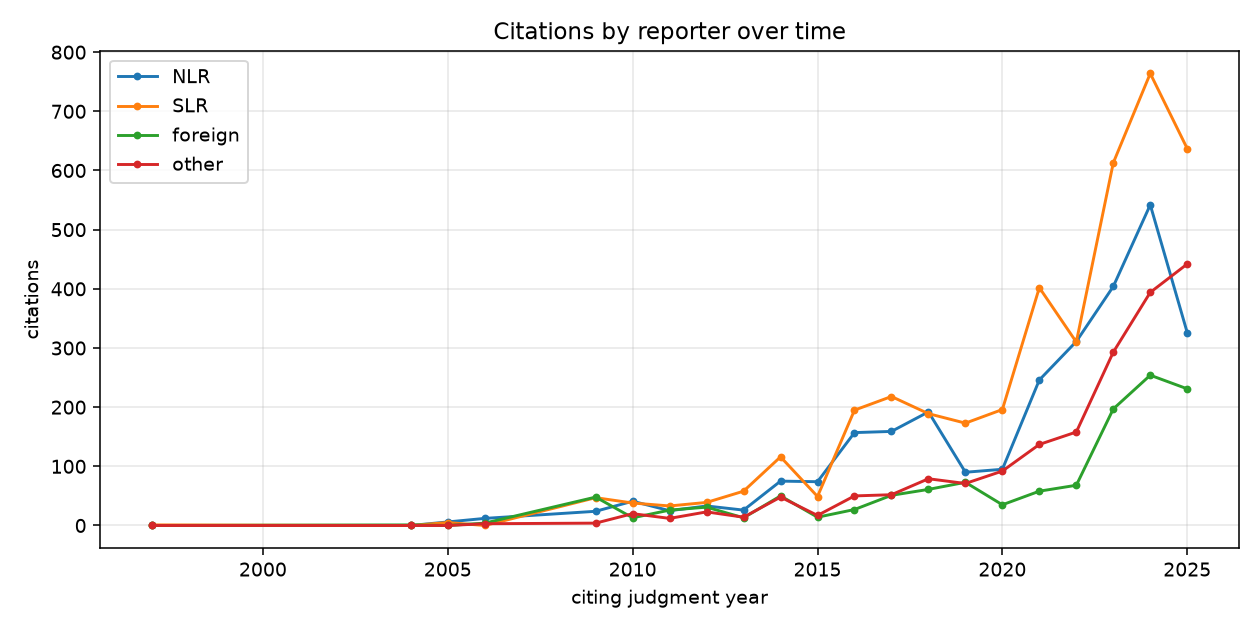

Values plotted in this chart, from the file beside it:
citing_year, reporter_bucket, count
1997, SLR, 1
2004, foreign, 1
2005, NLR, 6
2005, SLR, 5
2006, NLR, 12
2006, foreign, 4
2006, other, 3
2009, NLR, 24
2009, SLR, 47
2009, foreign, 48
2009, other, 4
2010, NLR, 41
2010, SLR, 38
2010, foreign, 13
2010, other, 20
2011, NLR, 25
2011, SLR, 33
2011, foreign, 26
2011, other, 12
2012, NLR, 33
2012, SLR, 39
2012, foreign, 31
2012, other, 23
2013, NLR, 26
2013, SLR, 58
2013, foreign, 13
2013, other, 14
2014, NLR, 75
2014, SLR, 116
2014, foreign, 50
2014, other, 48
2015, NLR, 74
2015, SLR, 49
2015, foreign, 14
2015, other, 17
2016, NLR, 157
2016, SLR, 195
2016, foreign, 27
2016, other, 50
2017, NLR, 159
2017, SLR, 218
2017, foreign, 51
2017, other, 52
2018, NLR, 192
2018, SLR, 189
2018, foreign, 61
2018, other, 79
2019, NLR, 90
2019, SLR, 173
2019, foreign, 73
2019, other, 71
2020, NLR, 95
2020, SLR, 196
2020, foreign, 35
2020, other, 92
2021, NLR, 246
2021, SLR, 402
2021, foreign, 58
2021, other, 137
2022, NLR, 311
... 15 more rows
